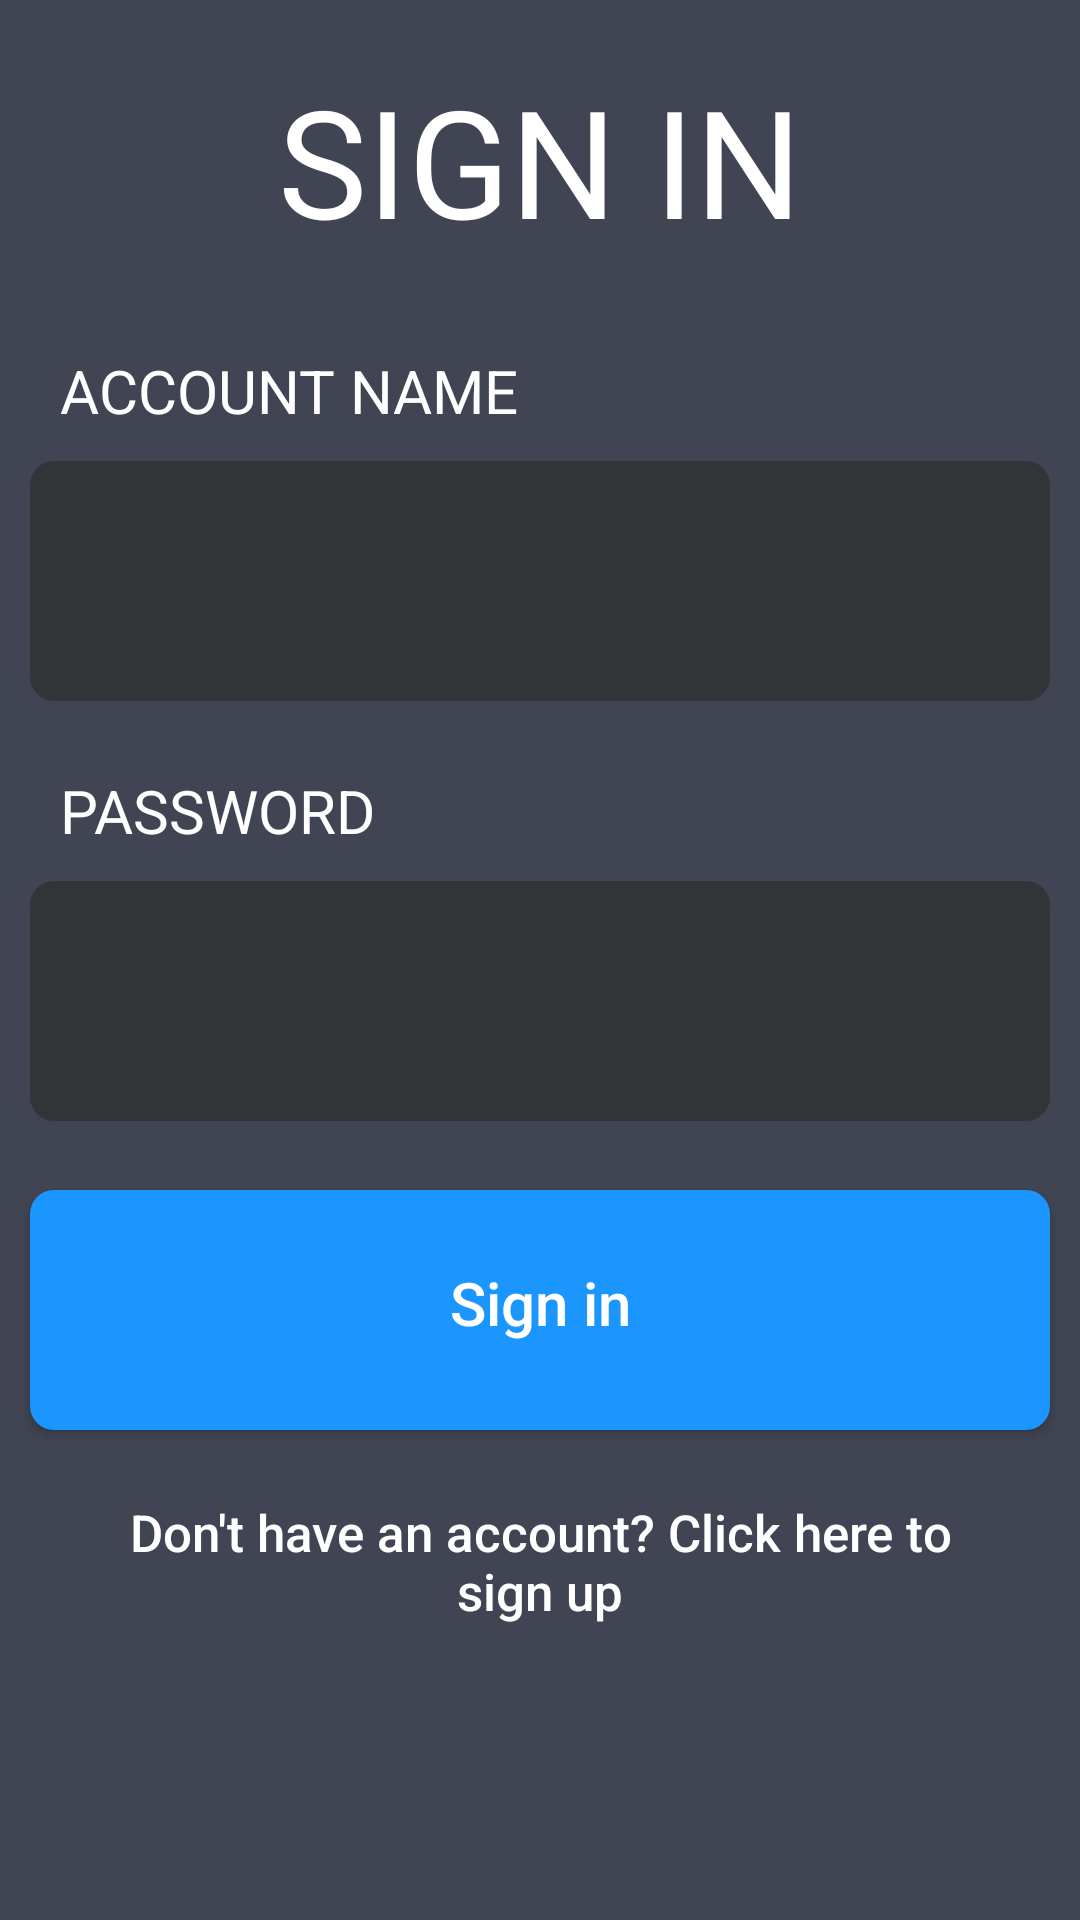

Produce the Android XML layout that renders to this screen, including the resource entries it uses.
<!-- AndroidManifest.xml: application theme Theme.EyeProtection -->
<!-- res/layout/login.xml -->
<?xml version="1.0" encoding="utf-8"?>
<LinearLayout xmlns:android="http://schemas.android.com/apk/res/android"
    android:layout_width="match_parent"
    android:layout_height="match_parent"
    android:orientation="vertical"
    android:background="@color/background">

    <TextView
        android:layout_width="match_parent"
        android:layout_height="wrap_content"
        android:text="@string/login"
        android:textColor="@color/white"
        android:textSize="50sp"
        android:gravity="center"
        android:padding="20dp"/>
    <LinearLayout
        android:layout_width="match_parent"
        android:layout_height="130dp"
        android:layout_marginTop="10dp"
        android:orientation="vertical">

        <TextView
            android:layout_width="match_parent"
            android:layout_height="wrap_content"
            android:text="@string/accountName"
            android:textColor="@color/white"
            android:textSize="20sp"
            android:paddingStart="20dp"/>

        <EditText
            android:id="@+id/lg_accountName"
            android:layout_width="match_parent"
            android:layout_height="80dp"
            android:inputType="text"
            android:textColor="@color/white"
            android:background="@drawable/login_edittext_background"
            android:layout_margin="10dp"/>
    </LinearLayout>

    <LinearLayout
        android:layout_width="match_parent"
        android:layout_height="130dp"
        android:layout_marginTop="10dp"
        android:orientation="vertical">

        <TextView
            android:layout_width="match_parent"
            android:layout_height="wrap_content"
            android:text="@string/password"
            android:textColor="@color/white"
            android:textSize="20sp"
            android:paddingStart="20dp"/>

        <EditText
            android:id="@+id/lg_password"
            android:layout_width="match_parent"
            android:layout_height="80dp"
            android:inputType="textPassword"
            android:textColor="@color/white"
            android:background="@drawable/login_edittext_background"
            android:layout_margin="10dp"/>

    </LinearLayout>

    <Button
        android:id="@+id/login_btn"
        android:layout_width="match_parent"
        android:layout_height="80dp"
        android:text="@string/loginbtn"
        android:textAllCaps="false"
        android:textColor="@color/white"
        android:background="@drawable/login_btn"
        android:textSize="20sp"
        android:layout_margin="10dp"/>

    <Button
        android:id="@+id/lg_signup_btn"
        android:layout_width="300dp"
        android:layout_height="wrap_content"
        android:text="@string/signUpHint"
        android:textAllCaps="false"
        android:textColor="@color/white"
        android:textSize="17sp"
        android:background="@null"
        android:gravity="center"
        android:layout_gravity="center"
        android:layout_margin="10dp"/>

</LinearLayout>
<!-- resources referenced by this layout -->
<resources>
  <color name="background">#414453</color>
  <color name="white">#FFFFFFFF</color>
  <!-- drawable login_btn (drawable) -->
  <?xml version="1.0" encoding="utf-8"?>
  <shape xmlns:android="http://schemas.android.com/apk/res/android">
      <solid android:color="#1B96FE"/>
      <corners android:radius="8dp"/>
      <padding android:bottom="10dp" android:left="10dp" android:right="10dp" android:top="5dp"/>
  
  </shape>
  <!-- drawable login_edittext_background (drawable) -->
  <?xml version="1.0" encoding="utf-8"?>
  <shape xmlns:android="http://schemas.android.com/apk/res/android">
      <solid android:color="#333438"/>
      <corners android:radius="8dp"/>
      <padding android:bottom="10dp" android:left="10dp" android:right="10dp" android:top="5dp"/>
  
  </shape>
  <string name="accountName">ACCOUNT NAME</string>
  <string name="login">SIGN IN</string>
  <string name="loginbtn">Sign in</string>
  <string name="password">PASSWORD</string>
  <string name="signUpHint">Don\'t have an account? Click here to sign up</string>
  <style name="Theme.EyeProtection" parent="android:Theme.Material.Light.NoActionBar" />
</resources>
